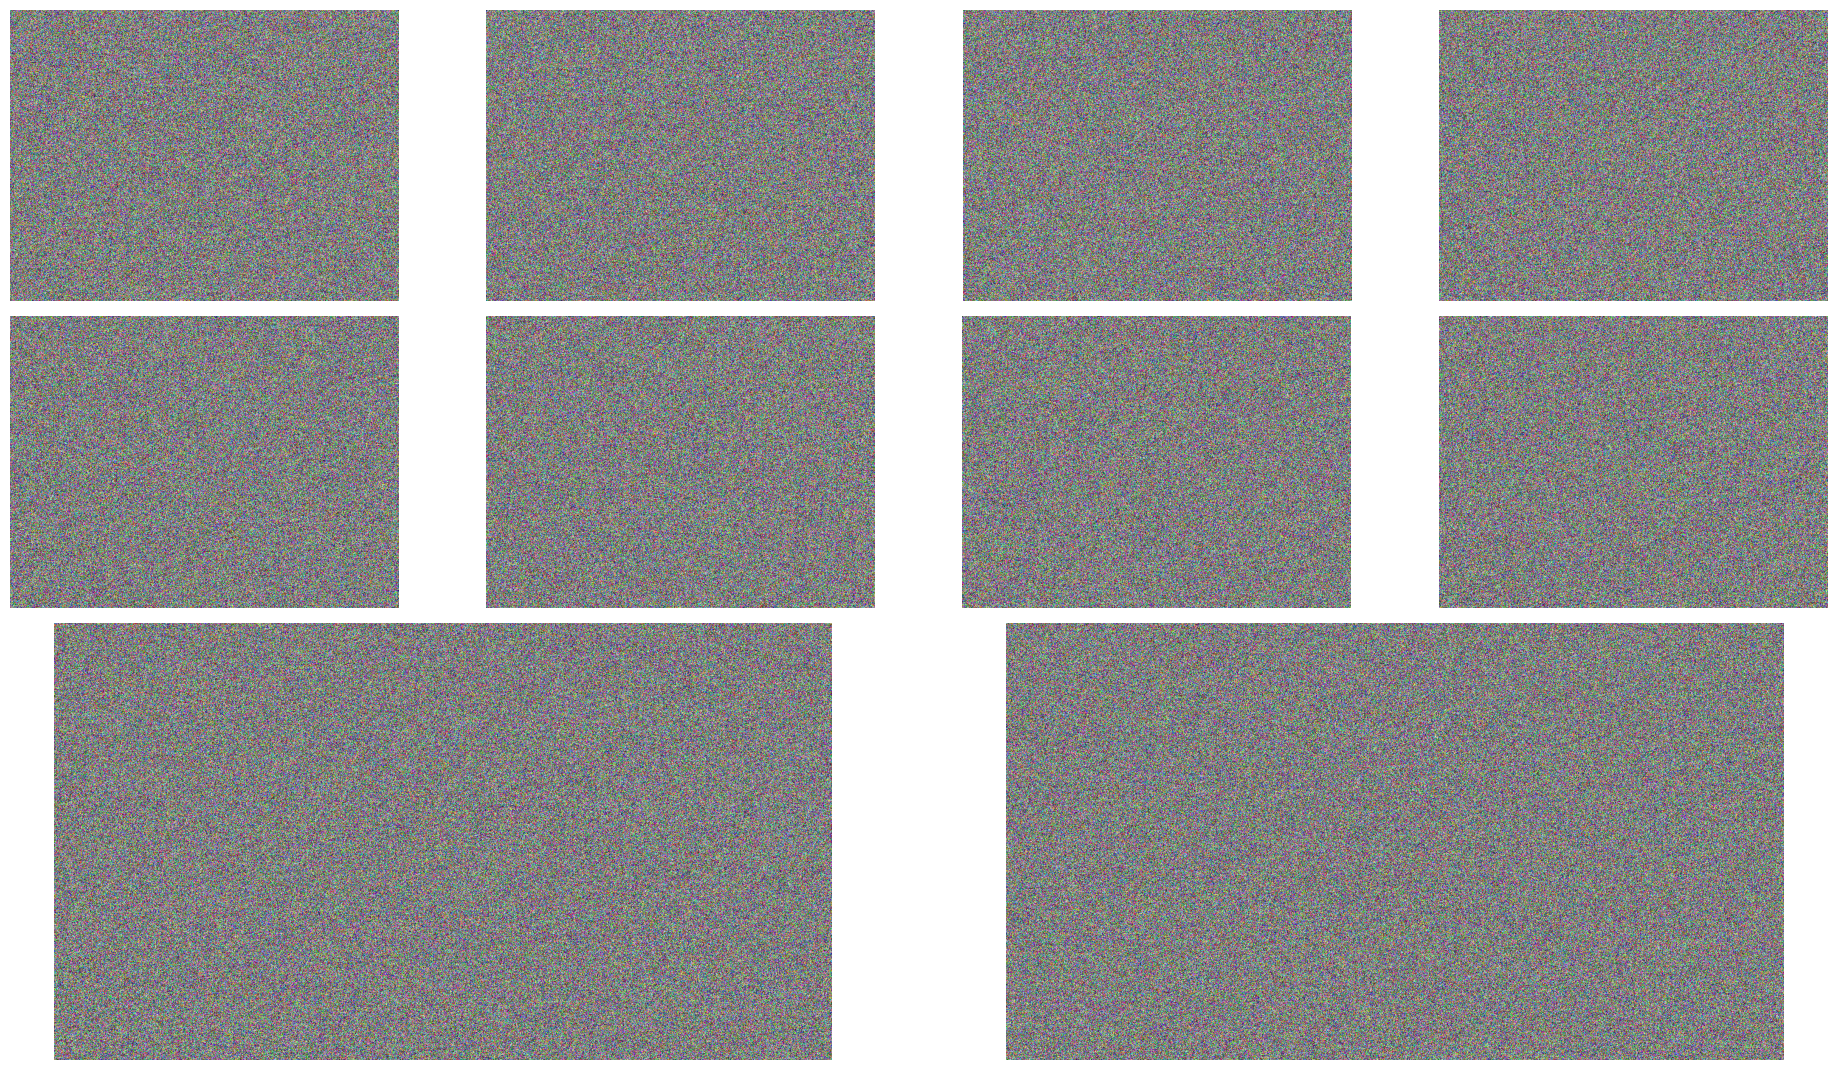

Write the Python code that produced this figure.
import matplotlib.pyplot as plt
import numpy as np
import os


def plot_and_save_images(images):
    """
    Plot the images in the specified layout and save as 1080P PNG.

    Parameters:
    images (list of numpy arrays): List of 10 images to be displayed.
    frame_id (int): The frame ID to be used in the filename.
    output_folder (str): The folder where the output images will be saved.
    """
    if len(images) != 10:
        raise ValueError("The function expects exactly 10 images.")

    # Create a figure with 1920x1080 resolution
    fig = plt.figure(
        figsize=(19.2, 10.8), dpi=100
    )  # figsize in inches, dpi=100 for 1920x1080 pixels

    # Create a GridSpec with 3 rows and 4 columns
    gs = fig.add_gridspec(3, 4, height_ratios=[1, 1, 1.5])

    # Plot the first 8 images in a 2x4 grid
    for i in range(8):
        ax = fig.add_subplot(gs[i // 4, i % 4])
        ax.imshow(images[i])
        ax.axis("off")  # Hide the axes

    # Plot the 9th image on the bottom left
    ax = fig.add_subplot(gs[2, :2])
    ax.imshow(images[8])
    ax.axis("off")  # Hide the axes

    # Plot the 10th image on the bottom right
    ax = fig.add_subplot(gs[2, 2:])
    ax.imshow(images[9])
    ax.axis("off")  # Hide the axes

    # Save the figure with 1920x1080 resolution
    if not os.path.exists(output_folder):
        os.makedirs(output_folder)

    # Display the plot
    plt.tight_layout()
    plt.show()


# # Example usage with random images
output_folder = "output_images"  # Adjust this path
# for frame_id in range(10):  # Assume 10 frames
#     images = [np.random.rand(480, 640, 3) for _ in range(8)]  # 8 images of size 640x480
#     images.append(np.random.rand(720, 1280, 3))  # 1 image of size 1280x720
#     plot_and_save_images(images, frame_id, output_folder)


images = [np.random.rand(480, 640, 3) for _ in range(8)]  # 8 images of size 640x480
images.append(np.random.rand(720, 1280, 3))  # 1 image of size 1280x720
images.append(np.random.rand(720, 1280, 3))  # 1 image of size 1280x720
plot_and_save_images(images)
